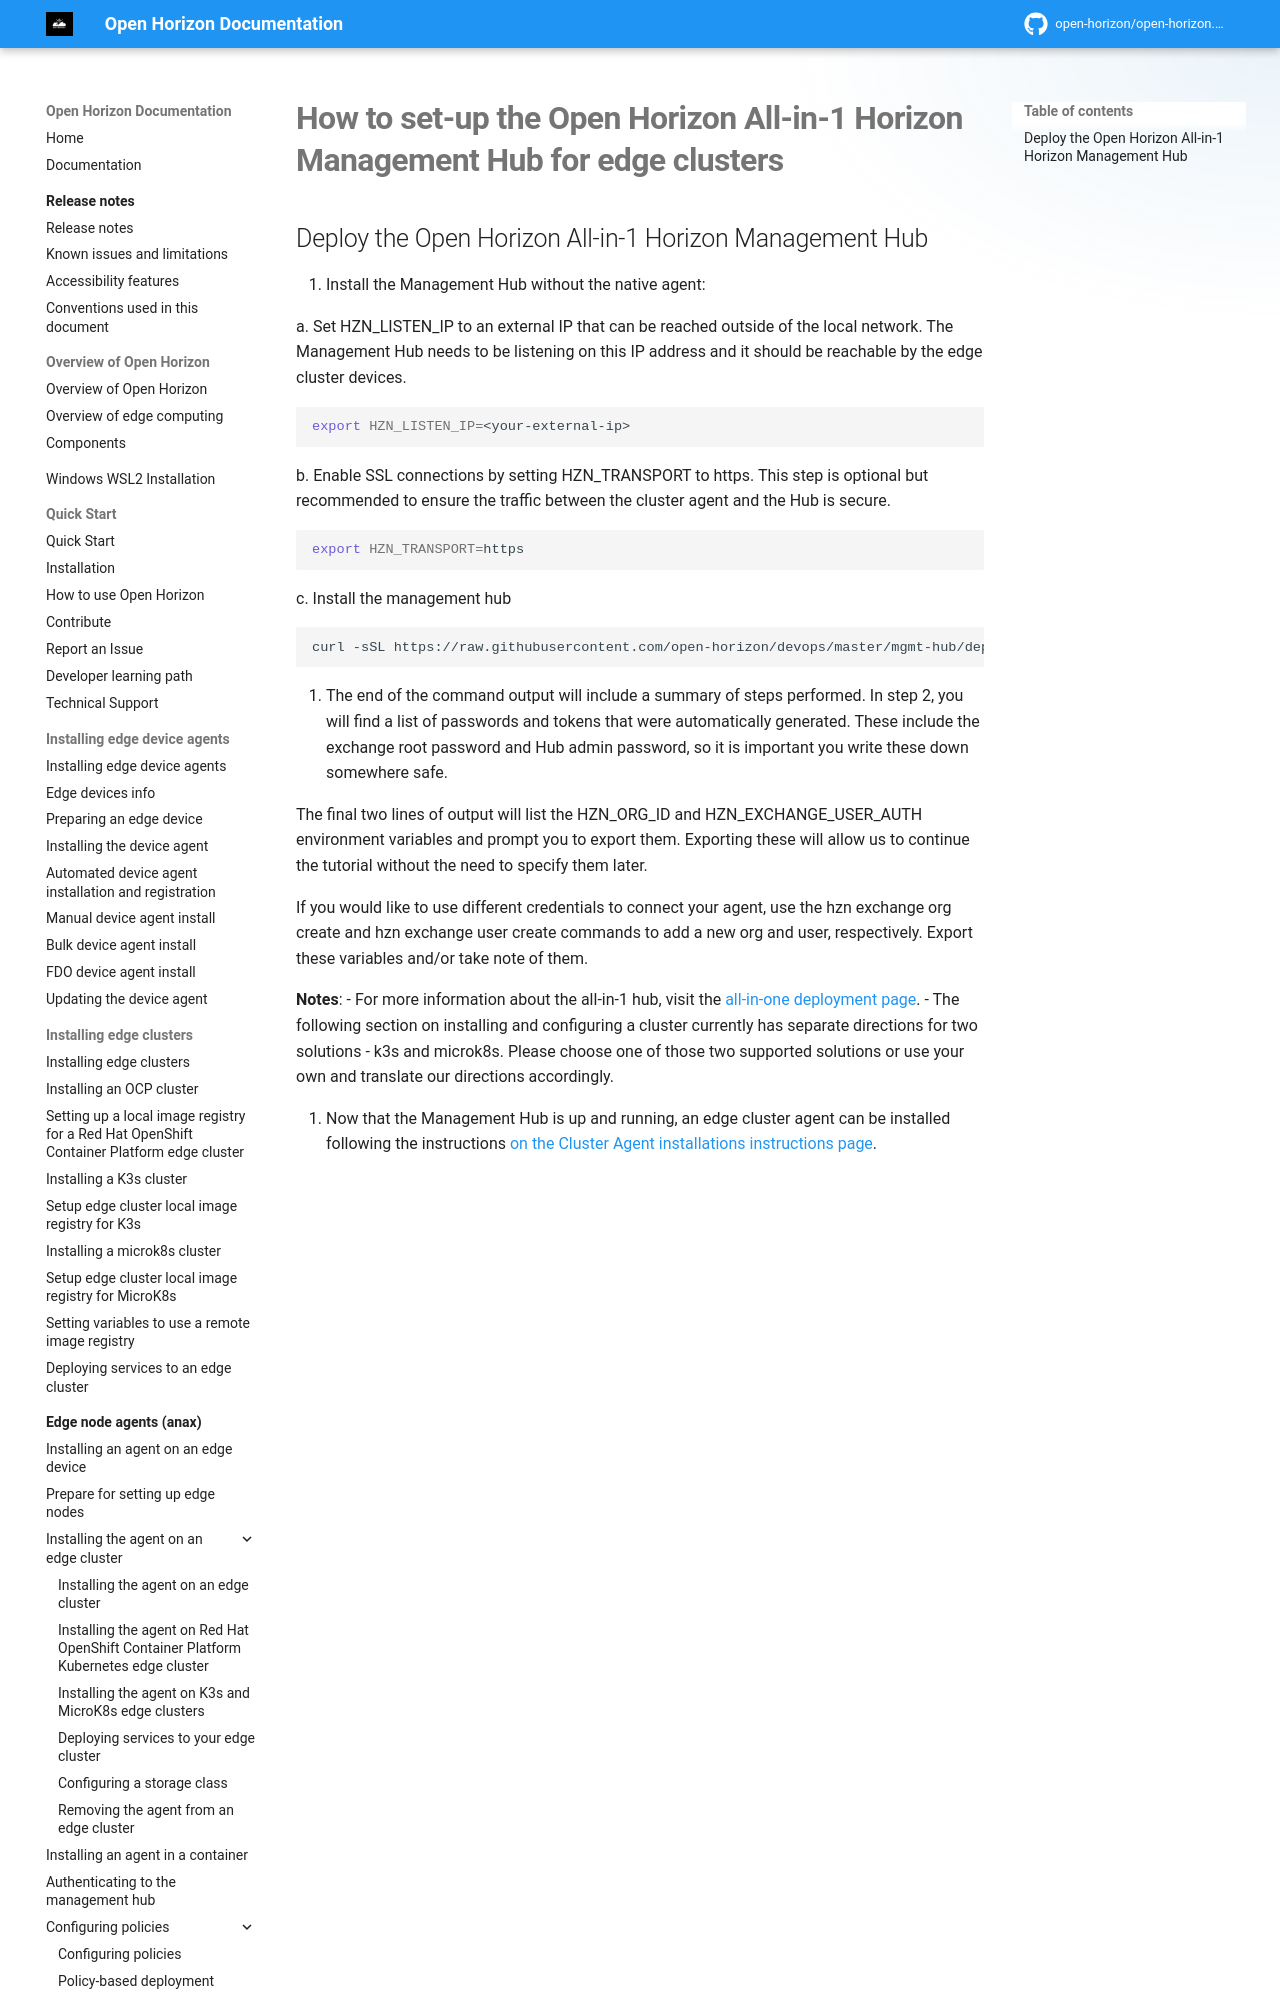

repository: open-horizon/open-horizon.github.io · page: docs/hub/all-in-1-setup/index.html · generator: mkdocs

---
copyright: Contributors to the Open Horizon project
years: 2022 - 2026
title: Deploying the management hub
description: Documentation for How to set-up the Open Horizon All-in-1 Horizon Management Hub for edge clusters
lastupdated: 2026-11-11
nav_order: 3
parent: Installing the management hub only
---
# How to set-up the Open Horizon All-in-1 Horizon Management Hub for edge clusters
